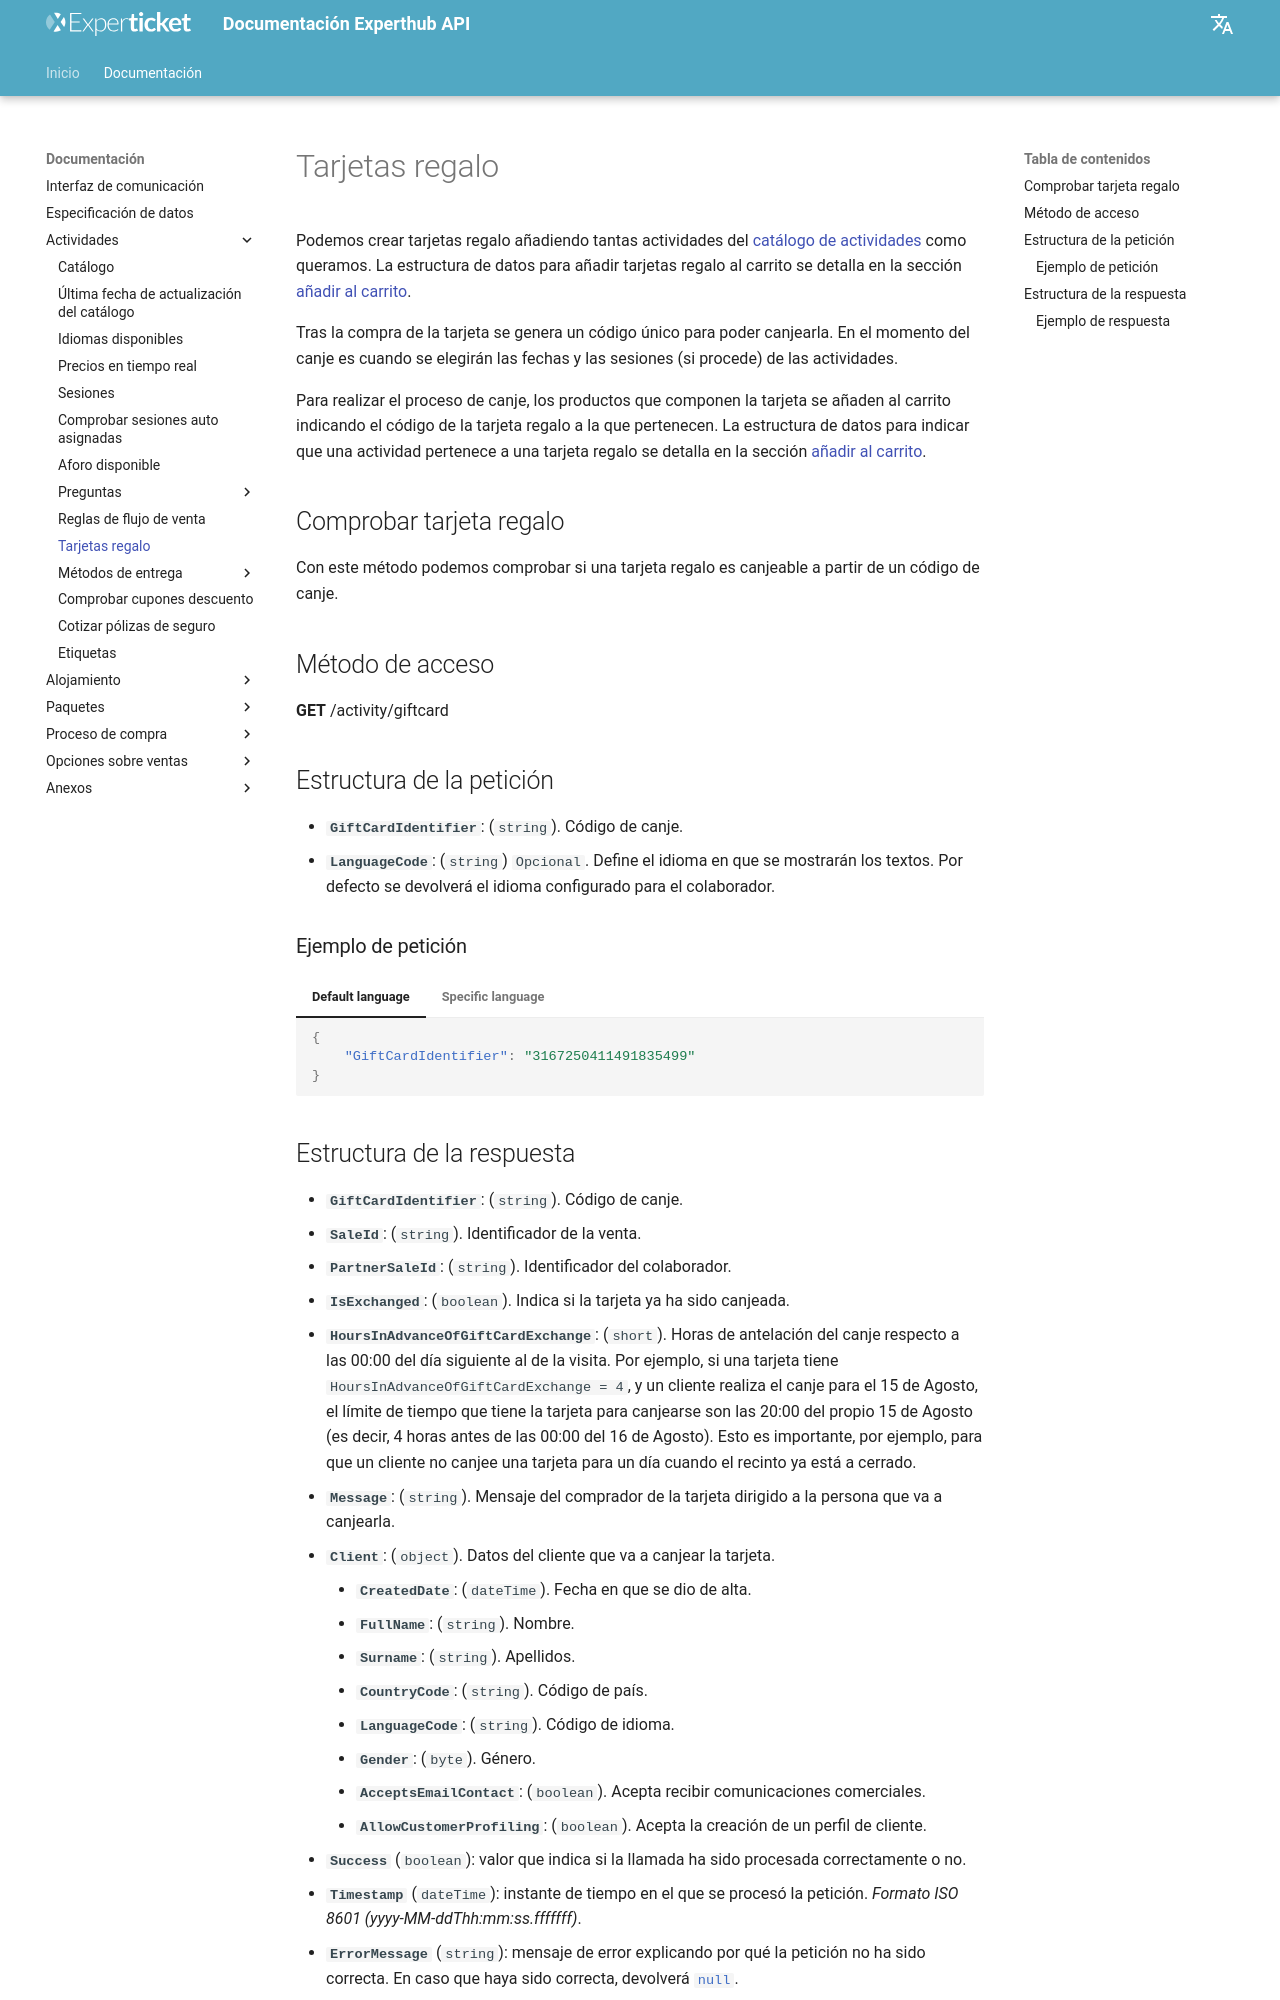

repository: Experticket/experthubApiDocs · page: docs/activity/giftCards/index.html · generator: mkdocs

# Tarjetas regalo

Podemos crear tarjetas regalo añadiendo tantas actividades del [catálogo de actividades](catalog.md) como queramos. La estructura de datos para añadir tarjetas regalo al carrito se detalla en la sección [añadir al carrito](../shoppingCart/add.md).

Tras la compra de la tarjeta se genera un código único para poder canjearla. En el momento del canje es cuando se elegirán las fechas y las sesiones (si procede) de las actividades.

Para realizar el proceso de canje, los productos que componen la tarjeta se añaden al carrito indicando el código de la tarjeta regalo a la que pertenecen. La estructura de datos para indicar que una actividad pertenece a una tarjeta regalo se detalla en la sección [añadir al carrito](../shoppingCart/add.md).

## Comprobar tarjeta regalo

Con este método podemos comprobar si una tarjeta regalo es canjeable a partir de un código de canje.

## Método de acceso

**GET** /activity/giftcard

## Estructura de la petición

- **``GiftCardIdentifier``**: (``string``). Código de canje.
- **`LanguageCode`**: (``string``) ``Opcional``. Define el idioma en que se mostrarán los textos. Por defecto se devolverá el idioma configurado para el colaborador.

### Ejemplo de petición

--8<-- "includes/examples/activity/giftCardQueryExamples.md"
